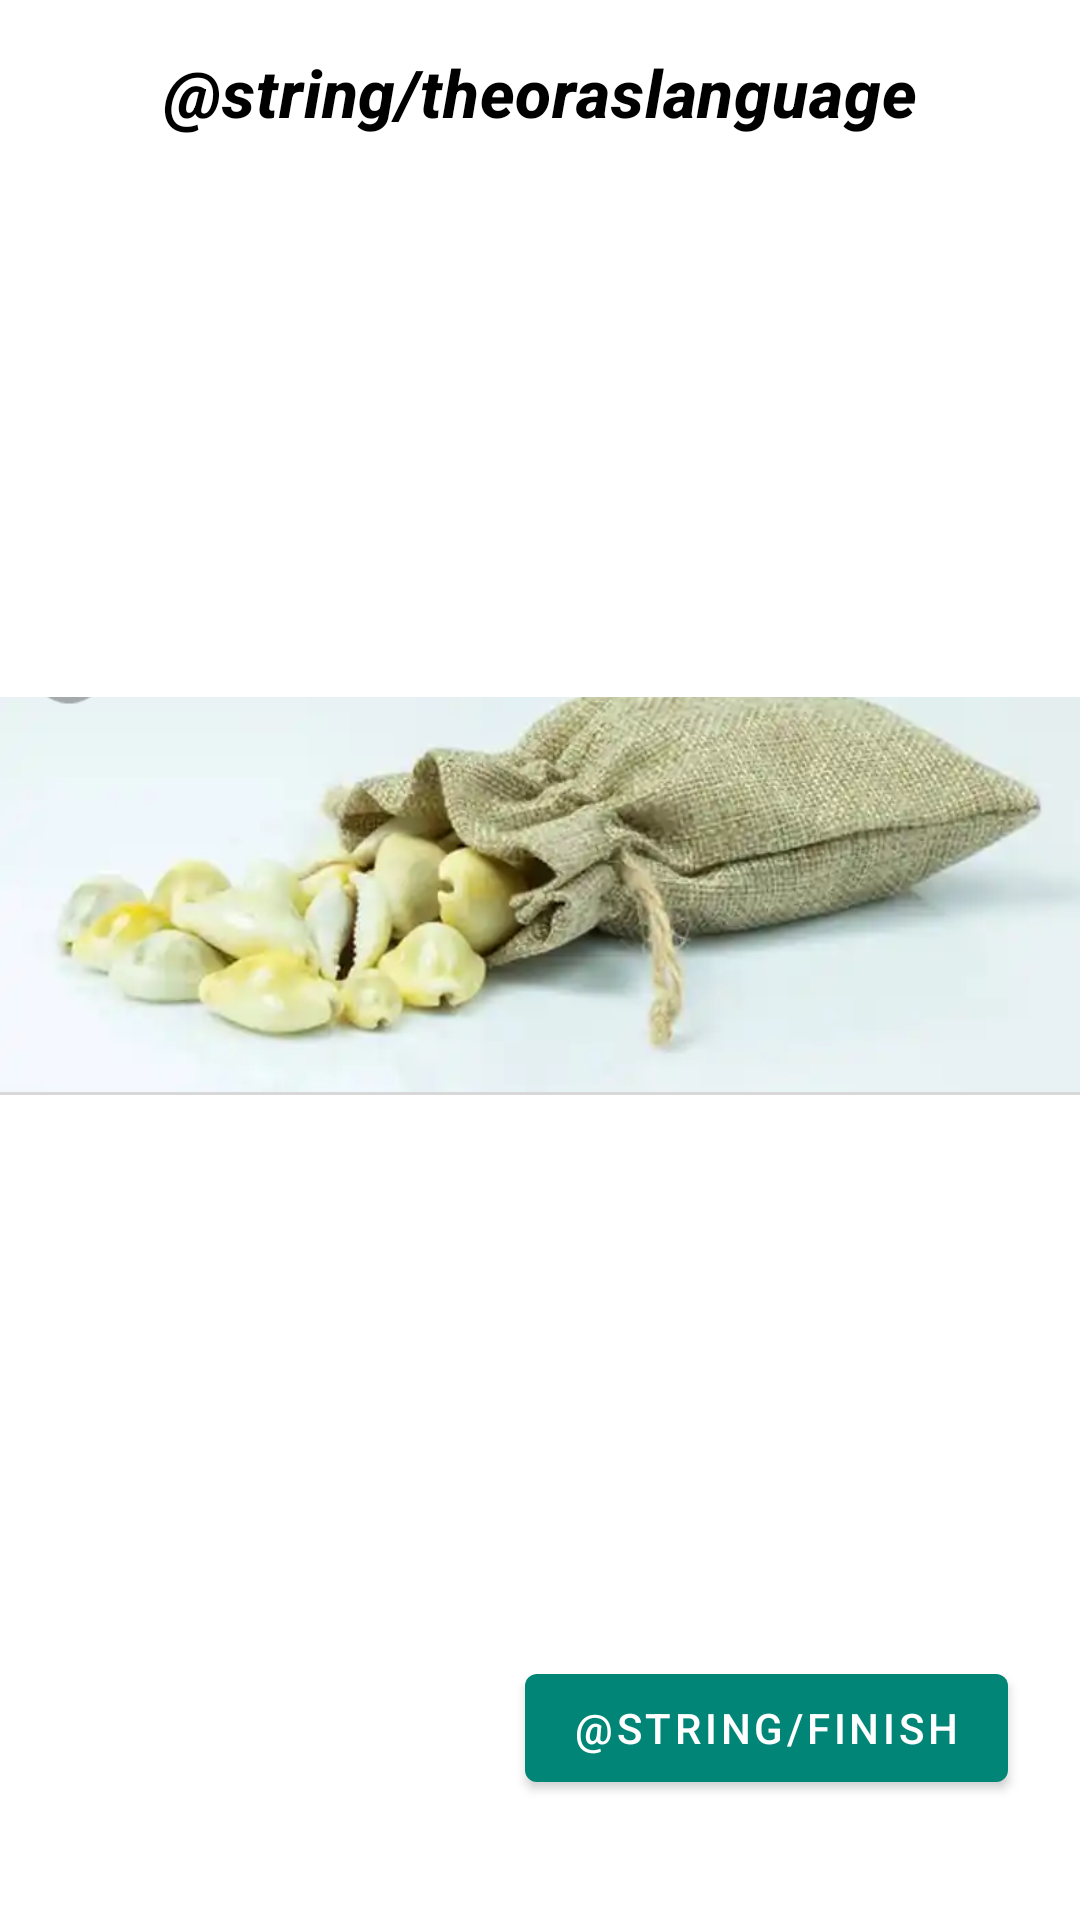

Produce the Android XML layout that renders to this screen, including the resource entries it uses.
<!-- AndroidManifest.xml: application theme AppTheme -->
<!-- res/layout/fragment_third_onboard.xml -->
<?xml version="1.0" encoding="utf-8"?>
<androidx.constraintlayout.widget.ConstraintLayout xmlns:android="http://schemas.android.com/apk/res/android"
    xmlns:app="http://schemas.android.com/apk/res-auto"
    xmlns:tools="http://schemas.android.com/tools"
    android:id="@+id/frameLayout6"
    android:layout_width="match_parent"
    android:layout_height="match_parent"
    tools:context=".onboarding.screens.ThirdOnboardFragment">

    

    <com.google.android.material.textview.MaterialTextView
        android:id="@+id/text3"
        style="@style/SplashScreen"
        android:layout_width="wrap_content"
        android:layout_height="wrap_content"
        android:layout_marginStart="8dp"
        android:layout_marginTop="16dp"
        android:layout_marginEnd="8dp"
        android:fontFamily="@font/almendra"
        android:text="@string/theoraslanguage"
        android:textAlignment="center"
        android:textColor="@color/design_default_color_on_secondary"
        android:textStyle="bold|italic"
        app:layout_constraintEnd_toEndOf="parent"
        app:layout_constraintStart_toStartOf="parent"
        app:layout_constraintTop_toTopOf="parent" />

    <Button
        android:id="@+id/finish"
        android:layout_width="wrap_content"
        android:layout_height="wrap_content"
        android:layout_marginBottom="40dp"
        android:text="@string/finish"
        app:layout_constraintBottom_toBottomOf="parent"
        app:layout_constraintEnd_toEndOf="parent"
        app:layout_constraintHorizontal_bias="0.88"
        app:layout_constraintStart_toStartOf="parent" />

    <ImageView
        android:id="@+id/imageView"
        android:layout_width="wrap_content"
        android:layout_height="wrap_content"
        android:src="@drawable/numbers"
        app:layout_constraintBottom_toTopOf="@+id/finish"
        app:layout_constraintEnd_toEndOf="parent"
        app:layout_constraintStart_toStartOf="parent"
        app:layout_constraintTop_toBottomOf="@id/text3" />


</androidx.constraintlayout.widget.ConstraintLayout>
<!-- resources referenced by this layout -->
<resources>
  <!-- drawable numbers: png bitmap (drawable, 365874 bytes) -->
  <style name="SplashScreen" parent="TextAppearance.MaterialComponents.Headline6">
          <item name="android:textSize">22sp</item>
          <item name="android:textStyle"> bold</item>
          <item name="android:textColor">@color/colorPrimaryDark</item>
      </style>
  <style name="AppTheme" parent="Theme.MaterialComponents.Light.NoActionBar">
          
          <item name="colorPrimary">@color/colorPrimary</item>
          <item name="colorPrimaryDark">@color/colorPrimaryDark</item>
          <item name="colorAccent">@color/colorAccent</item>
      </style>
  <color name="colorPrimaryDark">#00574B</color>
  <color name="colorPrimary">#008577</color>
  <color name="colorAccent">#D81B60</color>
</resources>
